Photos from the image-classification dataset "herb_identification" in the GitHub repository Mitlpsy/herb_identification. Its 3 classes are: Etlingera elatior, Euphorbia hirta L, Leucas aspera.

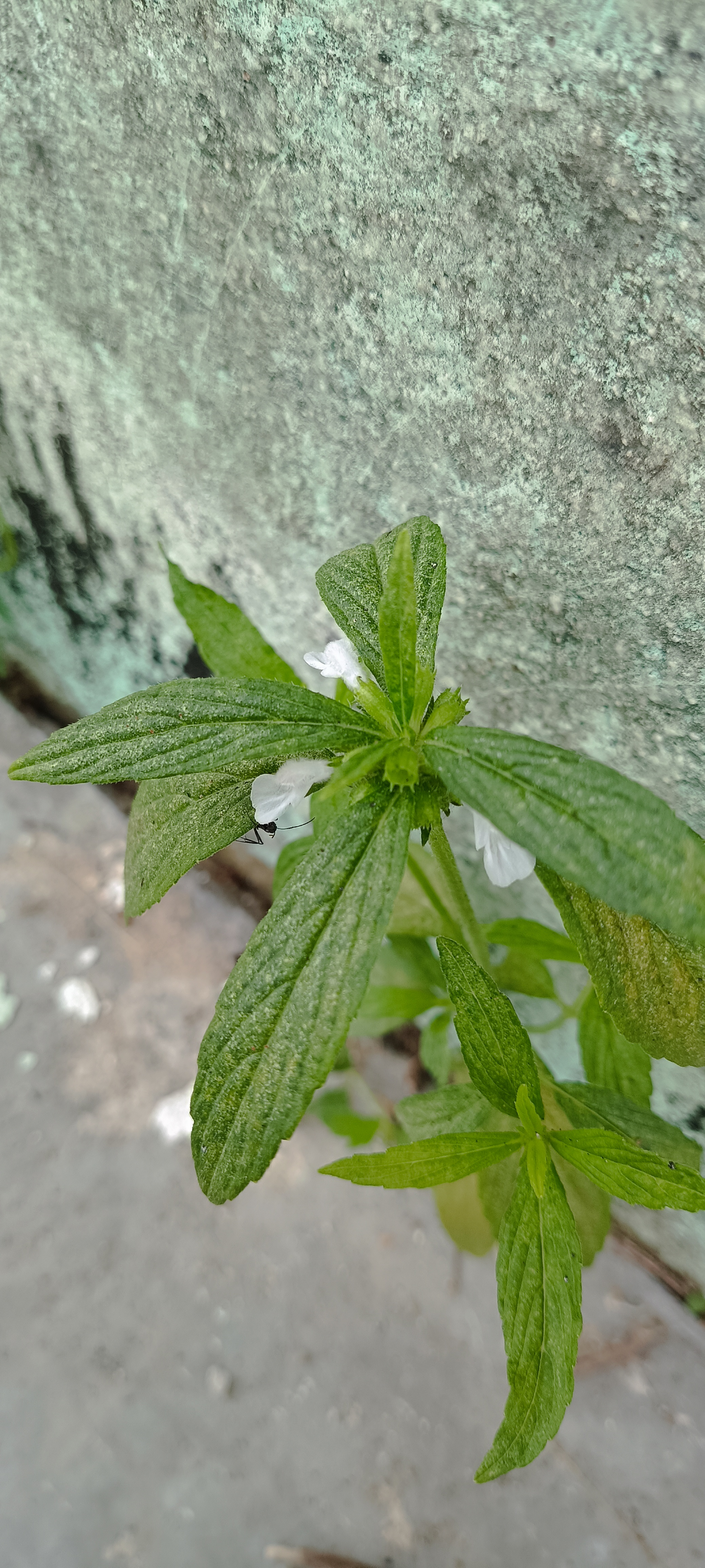
Label: Leucas aspera

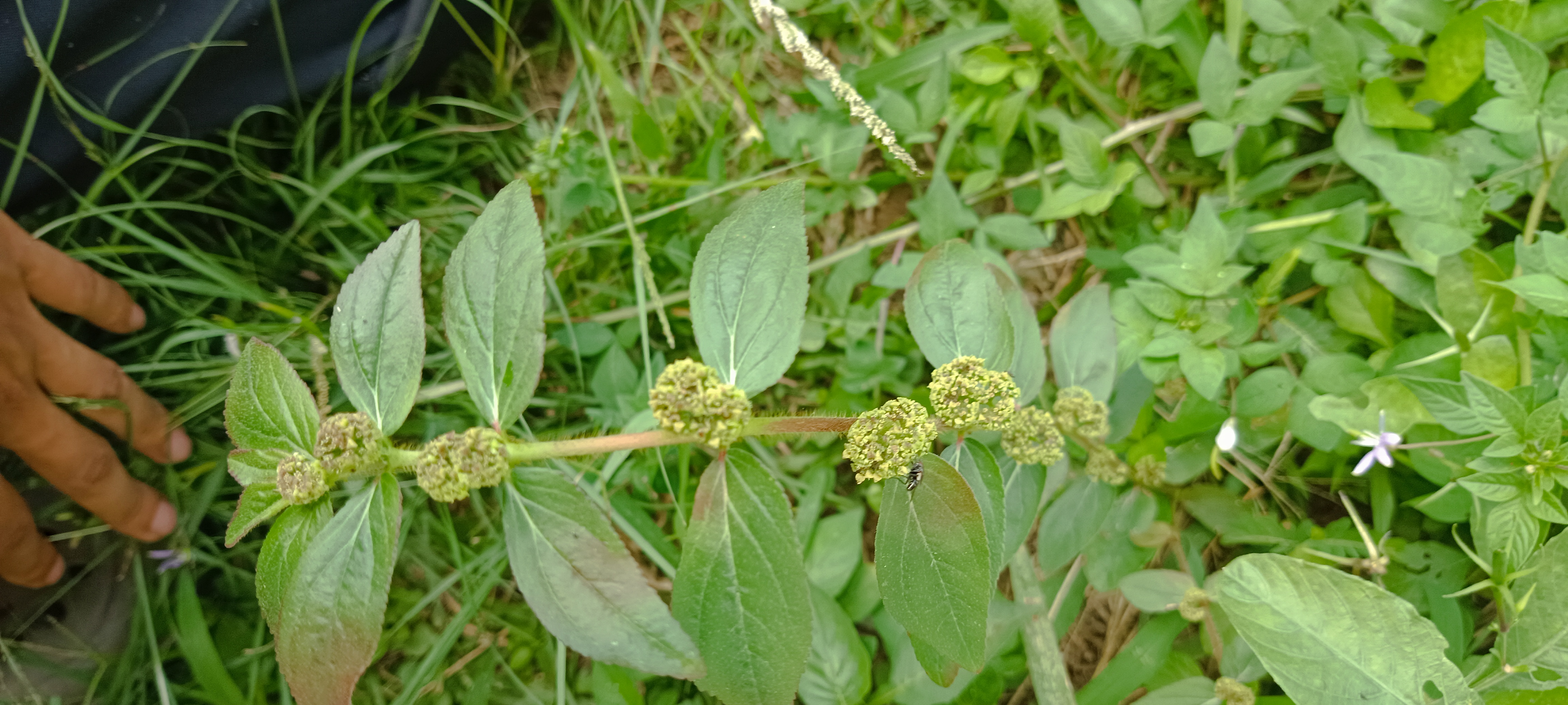
Label: Euphorbia hirta L

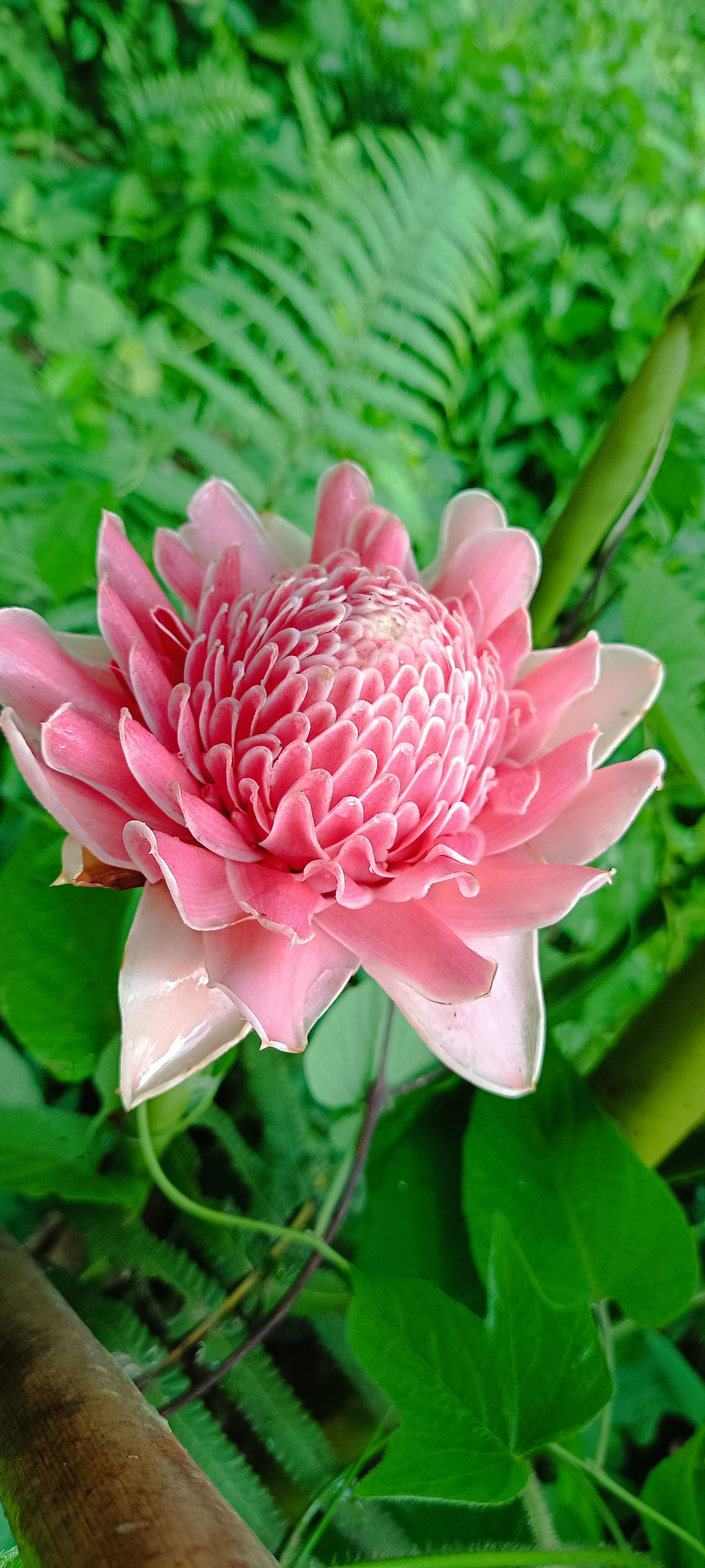
Label: Etlingera elatior

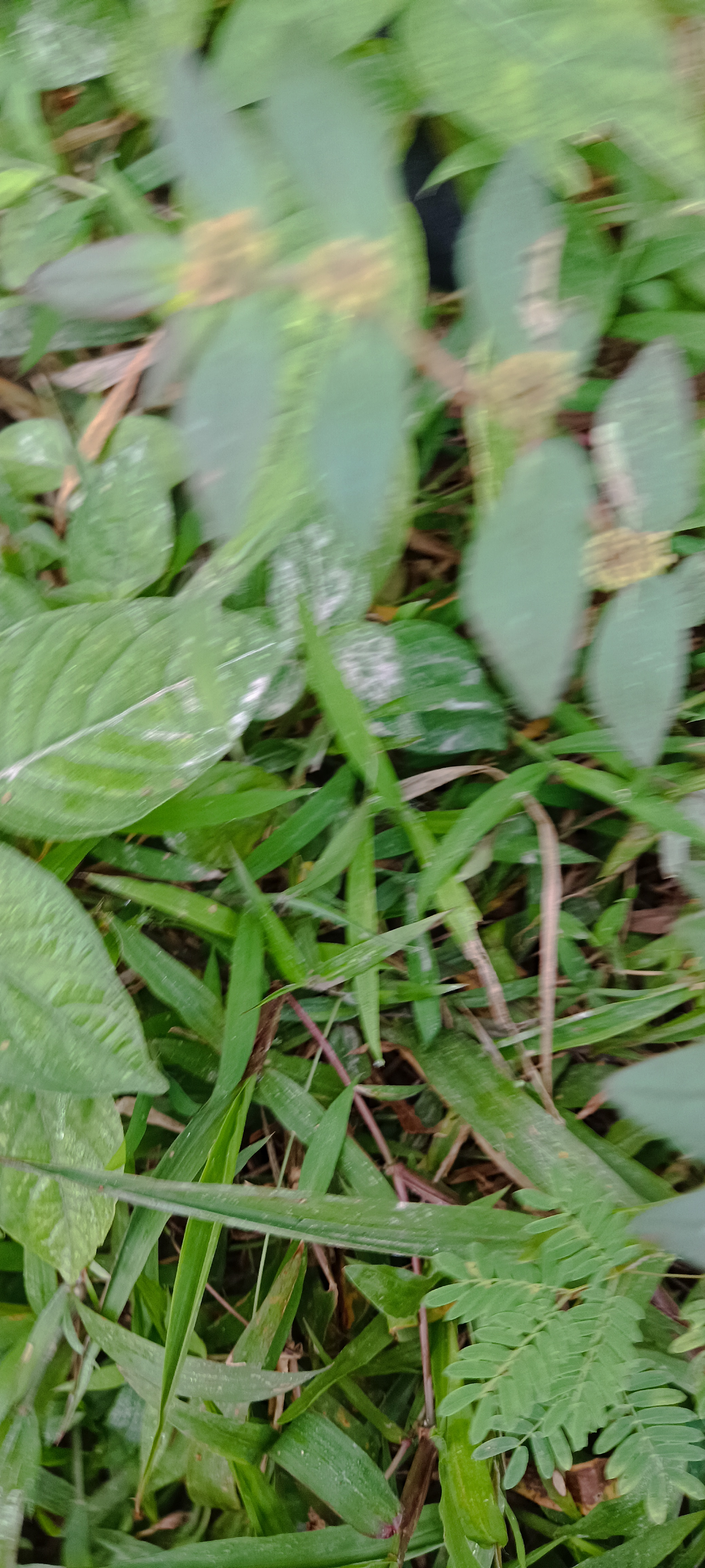
Label: Euphorbia hirta L

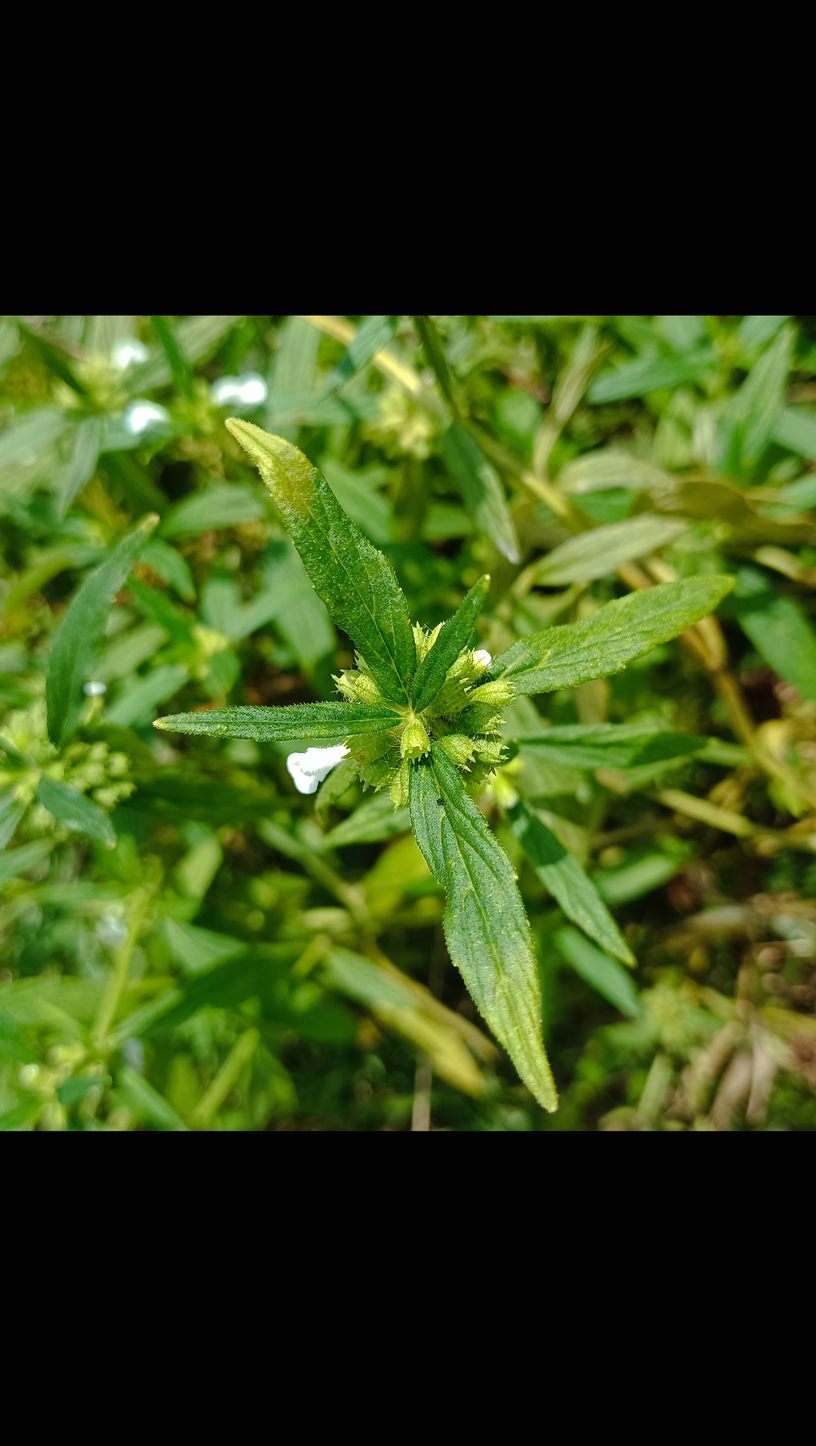
Label: Leucas aspera

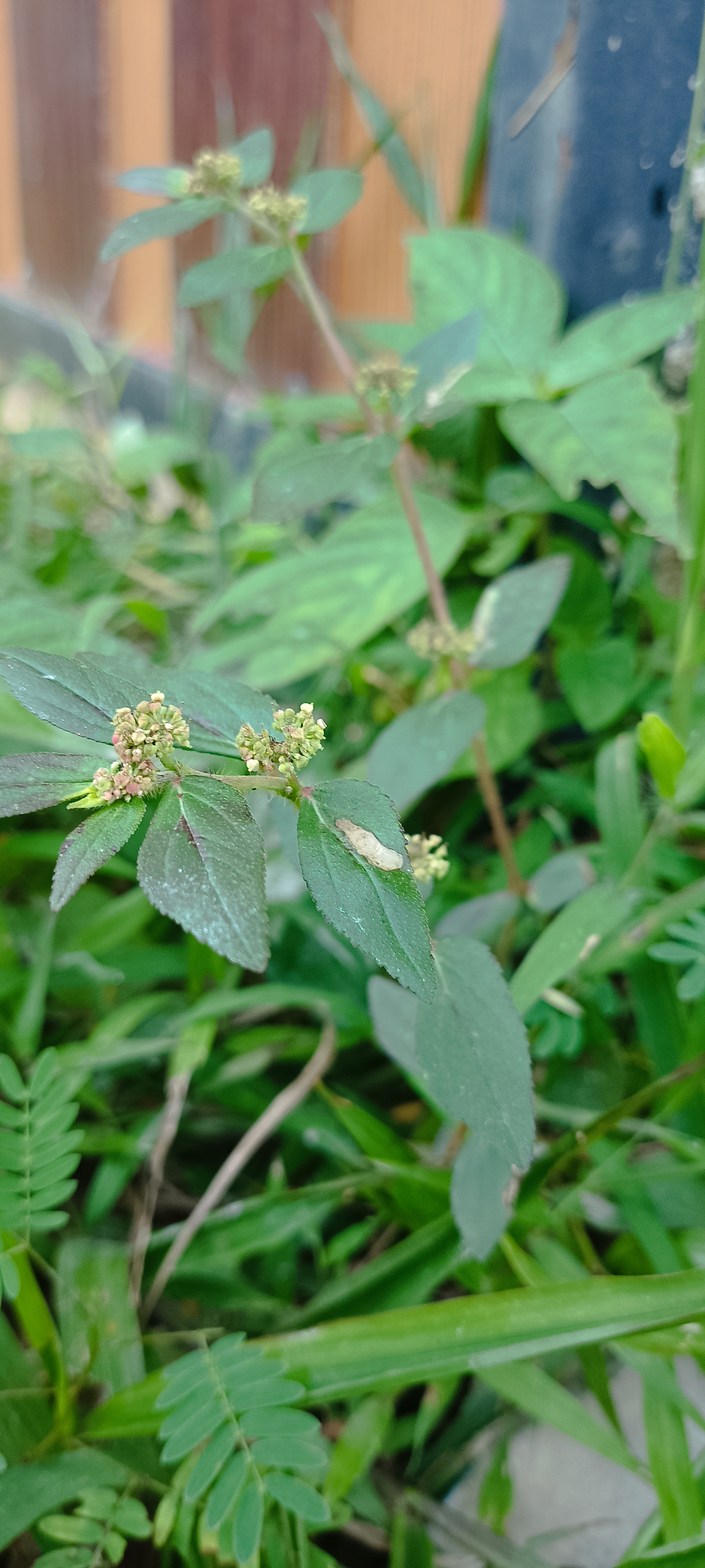
Label: Euphorbia hirta L
